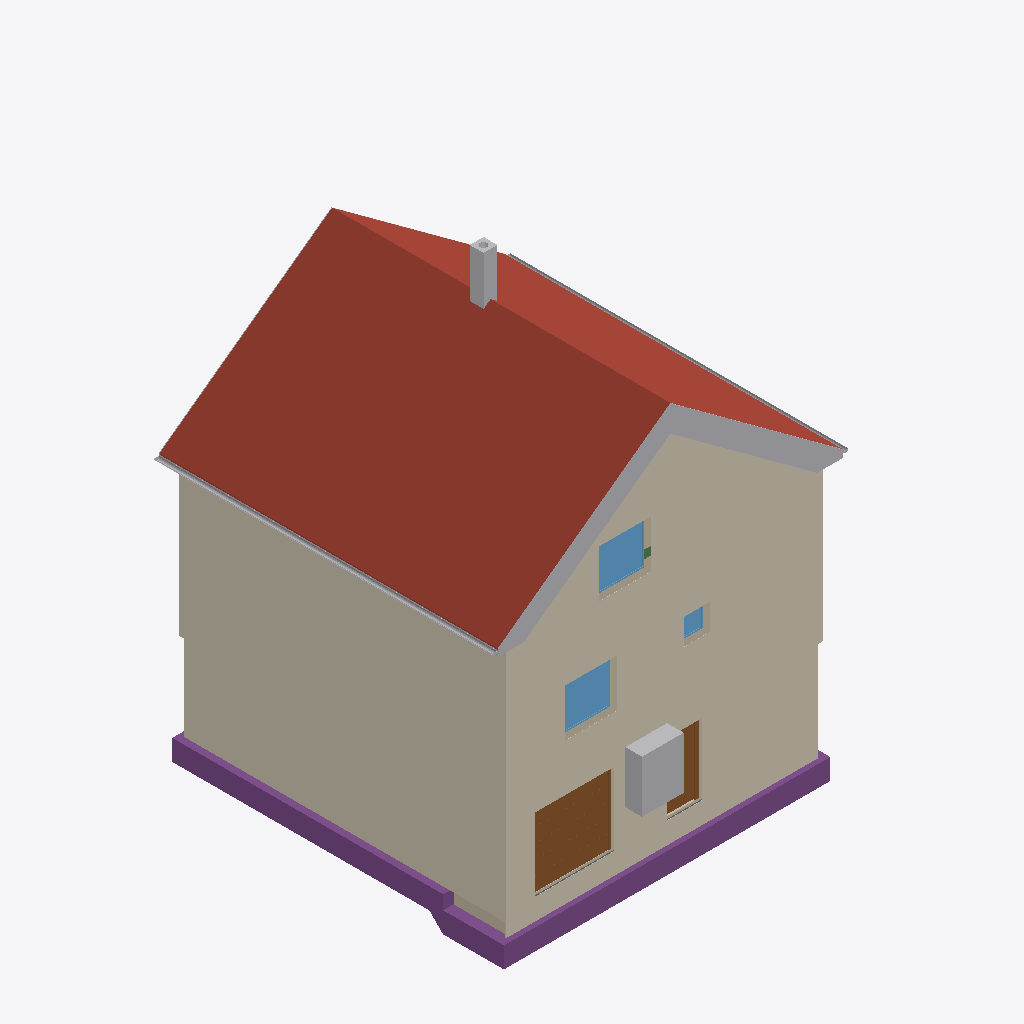
Isometric view of an IFC building model (IFC-SPF (STEP), schema IFC4, length unit metre), seen from the south-west, elements coloured by IFC class: 17 other elements (light grey), 5 walls (beige), 4 coverings (cream), 4 footings (purple), 3 windows (light blue), 2 roofs (red-brown), 2 doors (brown), 1 slab (grey), 1 beam (green).
Extent 10.8 m × 10.3 m × 13.1 m (x, y, z). Storeys (16): Foundation at -3.23 m; Basement at -2.58 m; Basement ceiling at -0.21 m; Ground floor at 0.00 m; Facades at 0.00 m; Rainwater drainage at 0.00 m; Ceiling at 2.77 m; Upper floor at 2.98 m; Roof - Thermal insulation under rafters at 2.98 m; Roof - Vapour barrier at 2.98 m; Roof - Gypsum plasterboard at 2.98 m; Roof - MDF at 2.98 m; Roof - Roofing underlay at 2.98 m; Roof - Counter-battens at 2.98 m; Roof - Tile battens at 2.98 m; Roof - Roof tiles at 2.98 m. Elements (331): 150 IfcBeam, 48 IfcSlab, 37 IfcWall, 22 IfcBuildingElementProxy, 16 IfcFurniture, 11 IfcDoor, 9 IfcFooting, 8 IfcCovering, 7 IfcWindow, 5 IfcRailing, 5 IfcSanitaryTerminal, 5 IfcUnitaryEquipment.

HEADER;
FILE_DESCRIPTION(('ViewDefinition[DesignTransferView]'),'2;1');
FILE_NAME('/dev/null','2026-11-20T09:08:52+01:00',(''),(''),'IfcOpenShell 0.8.5','IfcOpenShell 0.8.5','Nobody');
FILE_SCHEMA(('IFC4'));
ENDSEC;
DATA;
#1=IFCPROJECT('24y8FJlrn9zf8aQG0oaz7_',$,'House 2',$,$,$,$,(#10,#15),#5);
#19=IFCSITE('3zEPZ18pbBDR9a5Chrjo6L',$,'Site',$,$,#27,$,$,$,$,$,$,$,$);
#20=IFCBUILDING('0JQGTYiNvEyfX7ADw6rBvf',$,'House 2',$,$,#32,$,$,$,$,$,$);
#33=IFCBUILDINGSTOREY('3af7e8sLTEz9Fs1GhFORnC',$,'Foundation',$,$,#39,$,$,$,-3.23);
#40=IFCBUILDINGSTOREY('3q4$jTLOjExh6xxvsu_CDU',$,'Basement',$,$,#45,$,$,$,-2.58);
#46=IFCBUILDINGSTOREY('2i$QQGEZP90ezapTRFiXVp',$,'Basement ceiling',$,$,#51,$,$,$,-0.21);
#52=IFCBUILDINGSTOREY('1KMeqG4a16DB9FdX$RQR1q',$,'Ground floor',$,$,#57,$,$,$,0.0);
#58=IFCBUILDINGSTOREY('09ZuSDy2T2ovixtb1xuY6q',$,'Ceiling',$,$,#63,$,$,$,2.77);
#64=IFCBUILDINGSTOREY('2zZBBZWQf8ge0KOwiocTKd',$,'Upper floor',$,$,#69,$,$,$,2.98);
#27131=IFCBUILDINGSTOREY('0t7BW1E4X5z9_zD6Vien4_',$,'Roof - Thermal insulation under rafters','Visibility container for Thermal insulation under rafters','ROOF_LAYER',#27136,$,$,$,2.98);
#27137=IFCBUILDINGSTOREY('1Yiu44T05EFe2nSQLIr_g8',$,'Roof - Vapour barrier','Visibility container for Vapour barrier','ROOF_LAYER',#27142,$,$,$,2.98);
#27143=IFCBUILDINGSTOREY('0_DGKNOtr5VgQupfDM_aH4',$,'Roof - Gypsum plasterboard','Visibility container for Gypsum plasterboard','ROOF_LAYER',#27148,$,$,$,2.98);
#27149=IFCBUILDINGSTOREY('1Xw4DZ2evCvQuV9b3Xm67h',$,'Roof - MDF','Visibility container for MDF','ROOF_LAYER',#27154,$,$,$,2.98);
#27155=IFCBUILDINGSTOREY('0zKHBf2h17Lu6vWwhG3ybO',$,'Roof - Roofing underlay','Visibility container for Roofing underlay','ROOF_LAYER',#27160,$,$,$,2.98);
#27161=IFCBUILDINGSTOREY('3EVkAJhJfC5fOJPrtb3kik',$,'Roof - Counter-battens','Visibility container for Counter-battens','ROOF_LAYER',#27166,$,$,$,2.98);
#27167=IFCBUILDINGSTOREY('3f1Hvgdrz0lOVLtV7VwKCS',$,'Roof - Tile battens','Visibility container for Tile battens','ROOF_LAYER',#27172,$,$,$,2.98);
#27173=IFCBUILDINGSTOREY('0Od51fWAPBnfS8JHlZqmsU',$,'Roof - Roof tiles','Visibility container for Roof tiles','ROOF_LAYER',#27178,$,$,$,2.98);
#36365=IFCBUILDINGSTOREY('2i213kAjj2qBOK_N4UY0jH',$,'Facades','Visibility container for grey/white facades and timber roof-edge boards','FACADE_LAYER',#36370,$,$,$,0.0);
#36522=IFCBUILDINGSTOREY('32MMmjh9D9WwHzez1sYzfX',$,'Rainwater drainage','Roof gutters without downpipes',$,#36527,$,$,$,0.0);
#27643=IFCSLAB('09F$f0d6f4w8ckhHeXTzrX',$,'East Roof tiles',$,$,#27708,#27679,$,.ROOF.);
#35365=IFCCOVERING('3O21K3Lo1FeB9JOBh6FRXf',$,'Street facade - white',$,'FACADE_CLADDING',#36501,#35398,$,.CLADDING.);
#35671=IFCCOVERING('3g0rnyzSb4TuQWoqUHQ9EI',$,'East facade - white',$,'FACADE_CLADDING',#36496,#35704,$,.CLADDING.);
#35635=IFCCOVERING('1wErf5hir0sguqRK3o1AHI',$,'East facade - grey perimeter',$,'FACADE_CLADDING',#36521,#35651,$,.CLADDING.);
#35288=IFCCOVERING('2CwYX6hjjEGvE5eTzWe1oD',$,'Street facade - grey perimeter',$,'FACADE_CLADDING',#36511,#35304,$,.CLADDING.);
#29868=IFCSLAB('3_tiDyYMnDdeVa883vyPsl',$,'West Roof tiles',$,$,#29927,#29904,$,.ROOF.);
#2640=IFCFOOTING('0yKF9ApLz98f8_8dyXeN4n',$,'Strip footing 4',$,$,#2914,#2916,$,.STRIP_FOOTING.);
#2539=IFCFOOTING('2JqXx1UJD479SJI3Yr3Eay',$,'Strip footing 1',$,$,#2822,#2824,$,.STRIP_FOOTING.);
#2374=IFCDOOR('33jaI9aIj4cxyUgEXTQc4c',$,'Garage sectional door',$,$,#2499,#2457,$,2.1,2.275,.DOOR.,.USERDEFINED.,'SECTIONAL_OVERHEAD');
#2500=IFCFURNITURE('051go4ulfFh8gtpzTZbtMQ',$,'Tepelné?Čerpadlo',$,'Tepelné?Čerpadlo',#2505,#2512,$,.USERDEFINED.);
#36528=IFCPIPESEGMENT('2$iGPw4JvCkh_4a7UVNyp3',$,'East roof gutter',$,$,#36534,#36560,$,.GUTTER.);
#3590=IFCWINDOW('1DyiULAJT4Eu5jXdl6GiPF',$,'Pokoj 3 window',$,$,#3667,#3591,$,1.375,1.5,.WINDOW.,.SINGLE_PANEL.,$);
#23012=IFCWINDOW('2AzssStJDFzhb_arfvz5Ti',$,'Living room front window',$,$,#23089,#23013,$,1.375,1.5,.WINDOW.,.SINGLE_PANEL.,$);
#31809=IFCCHIMNEY('2vdkNdc7P7KRA3_fQ84Xgb',$,'Main chimney',$,$,#31814,#31829,$,.NOTDEFINED.);
#1777=IFCDOOR('1pr_QN2RT2luF__$ZCfYmI',$,'Basement front door S.05',$,$,#1897,#1788,$,2.0500000000000003,0.9,.DOOR.,.SINGLE_SWING_RIGHT.,$);
#36574=IFCPIPESEGMENT('1O1s5jUFDAhAyncpNDcCbC',$,'West roof gutter',$,$,#36579,#36605,$,.GUTTER.);
#35881=IFCBUILDINGELEMENTPROXY('2TAXfx_xb5ful7lW5uhvLy',$,'Street east roof-edge siding 3',$,'ROOF_EDGE_CLADDING',#36391,#35897,$,.USERDEFINED.);
#35993=IFCBUILDINGELEMENTPROXY('0Xt7lYHybDARuqlCyGHv1G',$,'Street west roof-edge siding 3',$,'ROOF_EDGE_CLADDING',#36426,#36009,$,.USERDEFINED.);
#35971=IFCBUILDINGELEMENTPROXY('25cdx2yIr4xu120JYJbDjQ',$,'Street west roof-edge siding 2',$,'ROOF_EDGE_CLADDING',#36421,#35987,$,.USERDEFINED.);
#35859=IFCBUILDINGELEMENTPROXY('2cBr0S7Q14BxxbHSkrILHr',$,'Street east roof-edge siding 2',$,'ROOF_EDGE_CLADDING',#36386,#35875,$,.USERDEFINED.);
#128=IFCWALL('2Yobtg8TrCWRJm1u$o3sBA',$,'Wall 1','VPC Cihla 240 mm (10-2,0)',$,#139,#150,$,$);
#35949=IFCBUILDINGELEMENTPROXY('3p7VSHYxLAQ8WDDPrxL_h$',$,'Street west roof-edge siding 1',$,'ROOF_EDGE_CLADDING',#36416,#35965,$,.USERDEFINED.);
#35834=IFCBUILDINGELEMENTPROXY('2mIL3gozP27OiJKpaJScs6',$,'Street east roof-edge siding 1',$,'ROOF_EDGE_CLADDING',#36486,#35851,$,.USERDEFINED.);
#1335=IFCWALL('0K6BHp2trEguOlw$wHUB7u',$,'Basement - Wall 1',$,$,#1346,#1357,$,$);
#36015=IFCBUILDINGELEMENTPROXY('1jZGvGi$11XPqgU6ObZwKX',$,'Street west roof-edge siding 4',$,'ROOF_EDGE_CLADDING',#36431,#36031,$,.USERDEFINED.);
#35925=IFCBUILDINGELEMENTPROXY('1dFIX$8xr4jOSL38wjCL1v',$,'Street east red roof-edge trim',$,'ROOF_EDGE_CLADDING',#36396,#35941,$,.USERDEFINED.);
#22641=IFCWALL('2$KoK63dn8yB1MKgOYnEBu',$,'Upper front wall','VPC Cihla 240 mm (10-1,8)',$,#22651,#22686,$,$);
#35903=IFCBUILDINGELEMENTPROXY('1tfBB__mHAyw9k$1PZ3Vxc',$,'Street east roof-edge siding 4',$,'ROOF_EDGE_CLADDING',#36376,#35919,$,.USERDEFINED.);
#36037=IFCBUILDINGELEMENTPROXY('2FsO9MMxT86BTlRcjgitZM',$,'Street west red roof-edge trim',$,'ROOF_EDGE_CLADDING',#36436,#36053,$,.USERDEFINED.);
#3099=IFCWALL('3BhlmmGWf3EgPKbA9sxVyG',$,'Foundation wall below Basement - Wall 4 at street step',$,$,#3108,#3119,$,$);
#2574=IFCFOOTING('2ruJaF2CbDWPKSzXnG0uN_',$,'Strip footing 2',$,$,#2856,#2858,$,.STRIP_FOOTING.);
#3686=IFCWINDOW('254gOQV5HDNf9SQs8uIpV6',$,'Koupelna window',$,$,#3763,#3687,$,0.75,0.75,.WINDOW.,.SINGLE_PANEL.,$);
#2607=IFCFOOTING('0IAQg0Ik9BY8NzG_O4eJIg',$,'Strip footing 3',$,$,#2880,#2882,$,.STRIP_FOOTING.);
#36279=IFCBUILDINGELEMENTPROXY('1wmriWRsL41xAPXwoTGBkI',$,'East eave siding',$,'ROOF_EDGE_CLADDING',#36466,#36317,$,.USERDEFINED.);
#36147=IFCBUILDINGELEMENTPROXY('0FomaSlhj1ZhX5IwRyZVBG',$,'Garden east red roof-edge trim',$,'ROOF_EDGE_CLADDING',#36451,#36163,$,.USERDEFINED.);
#1585=IFCSLAB('3a2dGRI_L2kx4IcQf1dLBo',$,'Foundation base plate',$,$,#1590,#1597,$,.BASESLAB.);
#3065=IFCWALL('22$YozW893TABA4nliGksa',$,'Foundation wall below basement front wall',$,$,#3074,#3085,$,$);
#34292=IFCBEAM('0y5qauQlD0YPI81w36UjoR',$,'Ring beam 2',$,'Ring beam',#34297,#34306,$,.BEAM.);
#36257=IFCBUILDINGELEMENTPROXY('2rHl8gzCHB_hMRnelddSkS',$,'Garden west red roof-edge trim',$,'ROOF_EDGE_CLADDING',#36481,#36273,$,.USERDEFINED.);
ENDSEC;
